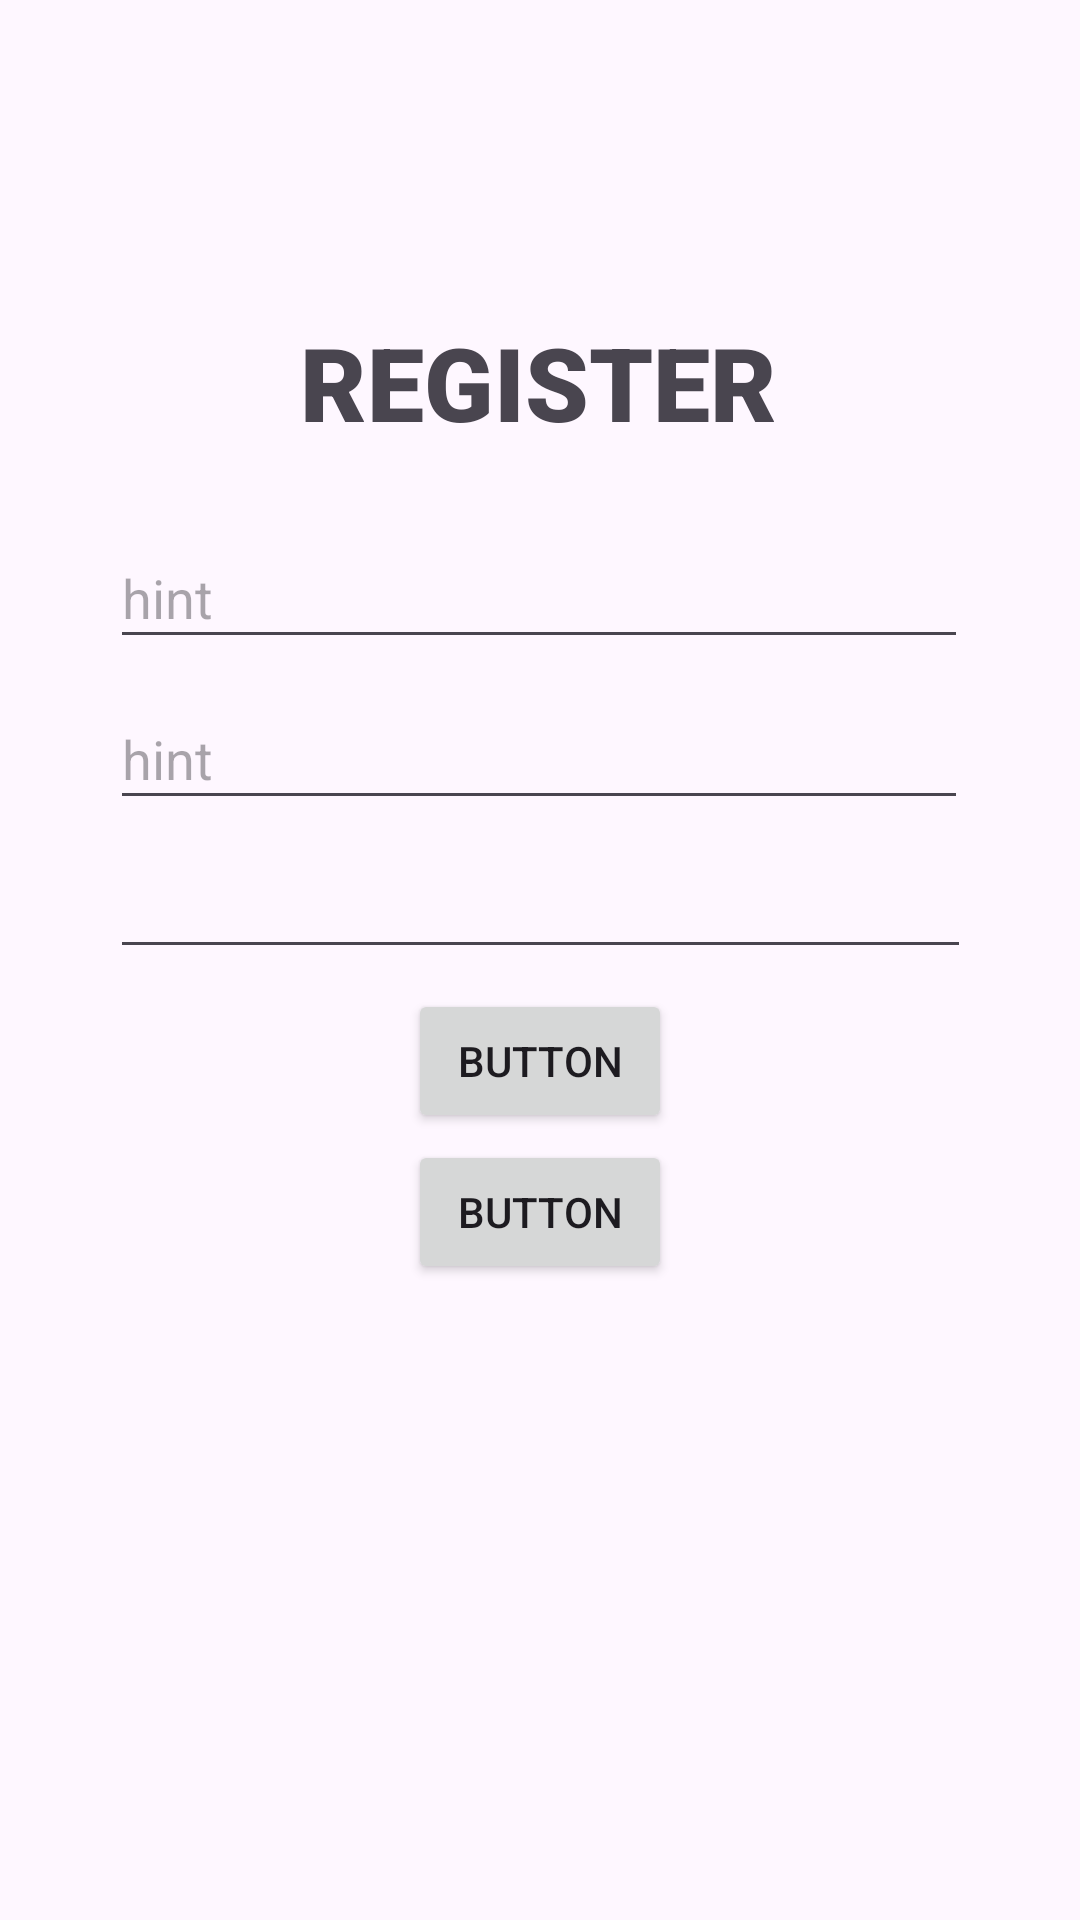

This screen was rendered from an Android layout file. Write that file and the resources it references.
<!-- AndroidManifest.xml: application theme Theme.Interfaz_Móvil -->
<!-- res/layout/activity_register.xml -->
<?xml version="1.0" encoding="utf-8"?>
<androidx.constraintlayout.widget.ConstraintLayout xmlns:android="http://schemas.android.com/apk/res/android"
    xmlns:app="http://schemas.android.com/apk/res-auto"
    xmlns:tools="http://schemas.android.com/tools"
    android:layout_width="match_parent"
    android:layout_height="match_parent"
    tools:context=".Register">

    <EditText
        android:id="@+id/password_regsister"
        android:layout_width="287dp"
        android:layout_height="41dp"
        android:ems="10"
        android:inputType="textPassword"
        app:layout_constraintBottom_toBottomOf="parent"
        app:layout_constraintEnd_toEndOf="parent"
        app:layout_constraintStart_toStartOf="parent"
        app:layout_constraintTop_toTopOf="parent"
        app:layout_constraintVertical_bias="0.471" />

    <TextView
        android:id="@+id/textView"
        android:layout_width="wrap_content"
        android:layout_height="wrap_content"
        android:fontFamily="sans-serif-black"
        android:text="@string/register_title"
        android:textSize="34sp"
        app:layout_constraintBottom_toBottomOf="parent"
        app:layout_constraintEnd_toEndOf="parent"
        app:layout_constraintHorizontal_bias="0.498"
        app:layout_constraintStart_toStartOf="parent"
        app:layout_constraintTop_toTopOf="parent"
        app:layout_constraintVertical_bias="0.176" />

    <com.google.android.material.textfield.TextInputEditText
        android:id="@+id/register_email"
        android:layout_width="286dp"
        android:layout_height="44dp"
        android:hint="hint"
        app:layout_constraintBottom_toBottomOf="parent"
        app:layout_constraintEnd_toEndOf="parent"
        app:layout_constraintHorizontal_bias="0.496"
        app:layout_constraintStart_toStartOf="parent"
        app:layout_constraintTop_toTopOf="parent"
        app:layout_constraintVertical_bias="0.385" />

    <com.google.android.material.textfield.TextInputEditText
        android:id="@+id/register_username"
        android:layout_width="286dp"
        android:layout_height="44dp"
        android:hint="hint"
        app:layout_constraintBottom_toBottomOf="parent"
        app:layout_constraintEnd_toEndOf="parent"
        app:layout_constraintHorizontal_bias="0.496"
        app:layout_constraintStart_toStartOf="parent"
        app:layout_constraintTop_toTopOf="parent"
        app:layout_constraintVertical_bias="0.295" />

    <Button
        android:id="@+id/button"
        android:layout_width="wrap_content"
        android:layout_height="wrap_content"
        android:text="Button"
        app:layout_constraintBottom_toBottomOf="parent"
        app:layout_constraintEnd_toEndOf="parent"
        app:layout_constraintStart_toStartOf="parent"
        app:layout_constraintTop_toTopOf="parent"
        app:layout_constraintVertical_bias="0.642" />

    <Button
        android:id="@+id/button"
        android:layout_width="wrap_content"
        android:layout_height="wrap_content"
        android:text="Button"
        app:layout_constraintBottom_toBottomOf="parent"
        app:layout_constraintEnd_toEndOf="parent"
        app:layout_constraintStart_toStartOf="parent"
        app:layout_constraintTop_toTopOf="parent"
        app:layout_constraintVertical_bias="0.557" />
</androidx.constraintlayout.widget.ConstraintLayout>
<!-- resources referenced by this layout -->
<resources>
  <string name="register_title">REGISTER</string>
  <style name="Theme.Interfaz_Móvil" parent="Base.Theme.Interfaz_Móvil" />
  <style name="Base.Theme.Interfaz_Móvil" parent="Theme.Material3.DayNight.NoActionBar">
  
      </style>
</resources>
